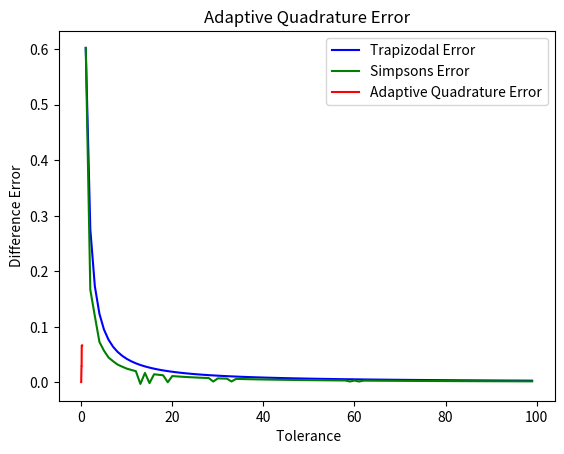

Here is the Python script that generated this plot:
import math
import numpy as np
import matplotlib.pyplot as plt



def testBound(a,b):
    if a > b:
        temp = a
        a = b
        b = temp
        return
    elif a == b:
        print( "Error : the Lower bound is the smae as the upper bound")
        exit(-1)

def trapezoidal(a,b,n,funct):
    # print("starting trapezoidal")
    if n== 0:
        return 0
    testBound(a,b)

    step = (b-a) / float(n)

    sumVal = 0.5*(funct(a) + funct( b))

    for i in np.arange(1,n,1):
        sumVal += funct(a + i*step)

    return step*sumVal

def simpsons_1_3(a,b,n,funct):
    if n== 0:
        return 0
    testBound(a,b)

    step = ( b - a) /n

    sumVal = 0
    xList = np.arange(a + step, b,step)
    for i in range(len(xList)):
    
        if i == 0 or i % 2 == 0:
            sumVal += 4 * funct(xList[i])
        else:
            sumVal += 2 * funct(xList[i])

    return ( (b - a) * (funct(a) + sumVal + funct( b )) / (3*n))

def simpsons_3_8(a,b,n,funct):
    if n== 0:
        return 0
    testBound(a,b)

    # Interval Size  = step
    step = (( b -  a) / n) 
    sumVal = funct( a) + funct( b)

    for i in range(1, n ): 
        if (i % 3 == 0):
            sumVal = sumVal + 2 * funct( a + i * step)
        else:
            sumVal = sumVal + 3 * funct( a + i * step)
    
    return (( 3 * step) / 8 ) * sumVal 

def prob2Algorithm(a,b,n,funct):

    testBound(a,b)

    if (n == 1 ):
        return trapezoidal(a,b,n,funct)

    elif (n%2 == 0):
        return simpsons_1_3(a,b,n,funct)
    
    elif (n >= 3): # and Odd 
        sumTot = 0
        step = (b-a)/n
        # For the first n−3 n
        sumTot += simpsons_1_3(a,b-3*step,n-3,funct)
    
        # Last three n
        sumTot += simpsons_3_8(b-3*step, b, 3,funct)

        return sumTot 
    else:
        print("you picked a crazy number for 'n'.... like 3")
        exit(-1)

def qstep(a,b,funct,tolError,fa, fc, fb):
    c = (a+b)/2
    h1 = b -a
    h2 = h1/2
    fd = funct((a+c)/2)
    fe = funct((c + b)/2)
    I1 = h1/6 * (fa + 4 * fc + fb) #(Simpson’s 1/3 rule)
    I2 = h2/6 * (fa + 4 * fd + 2 * fc + 4 * fe + fb)
    if abs( I2 - I1) <= tolError: # (terminate after Boole’s rule)
        I = I2 + (I2 - I1)/15

    else: # (recursive calls if needed)
        Ia = qstep(a, c, funct,tolError, fa, fd, fc)
        Ib = qstep(c, b, funct, tolError, fc, fe, fb)
        I = Ia + Ib

    return I

def adaptiveQuadrature(a,b,funct,tolerence):
    testBound(a,b)
    fa = funct(a)
    fb = funct(b)
    c = (a+b)/2
    fc = funct(c)
    return qstep(a,b,funct,tolerence, fa, fc, fb)


def func1(x):
    x = float(x)
    return (x**0.1)*(1.2-x)*(1.0-math.exp(20.0*(x-1.0)))

if __name__ == "__main__":
    print("Starting Application...")

    n_max = 100 
    y_errorTrap = [None]*n_max
    y_errorSim = [None]*n_max

    x_nVals = [None]*n_max

    TrueVal = 0.602298

    for n in range(0,n_max):
        if n == 0:
           y_errorTrap[n] =0
           y_errorSim[n] =0 

           continue
        x_nVals[n] = n

        # test Prob 1
        y_errorTrap[n] = TrueVal- trapezoidal(0,1,n,func1)

        # test Prob 2
        y_errorSim[n] = TrueVal- prob2Algorithm(0,1,n,func1)
        
    jMax =1000
    y_errorAdpt = [None]*jMax
    x_tolAdpt =  [None]*jMax
    for i in np.arange(0.001,.2,(1/jMax)):
        # test Prob 3
        j = int(i *jMax)
        x_tolAdpt[j] = i
        y_errorAdpt[j] = TrueVal- adaptiveQuadrature(0,1,func1,x_tolAdpt[j])
    
    plt.plot(x_nVals, y_errorTrap,color='blue',label="Trapizodal Error")
    
    plt.plot(x_nVals, y_errorSim,color='green',label="Simpsons Error")
    plt.title("Trapizodal and Simpsons Error")
    plt.ylabel('Difference Error')
    plt.xlabel('\'n\' Interations')
    plt.legend()
    plt.show()

    plt.plot(x_tolAdpt, y_errorAdpt,color='red',label="Adaptive Quadrature Error")
    plt.title("Adaptive Quadrature Error")
    plt.ylabel('Difference Error')
    plt.xlabel(' Tolerance')
    plt.legend()
    plt.show()